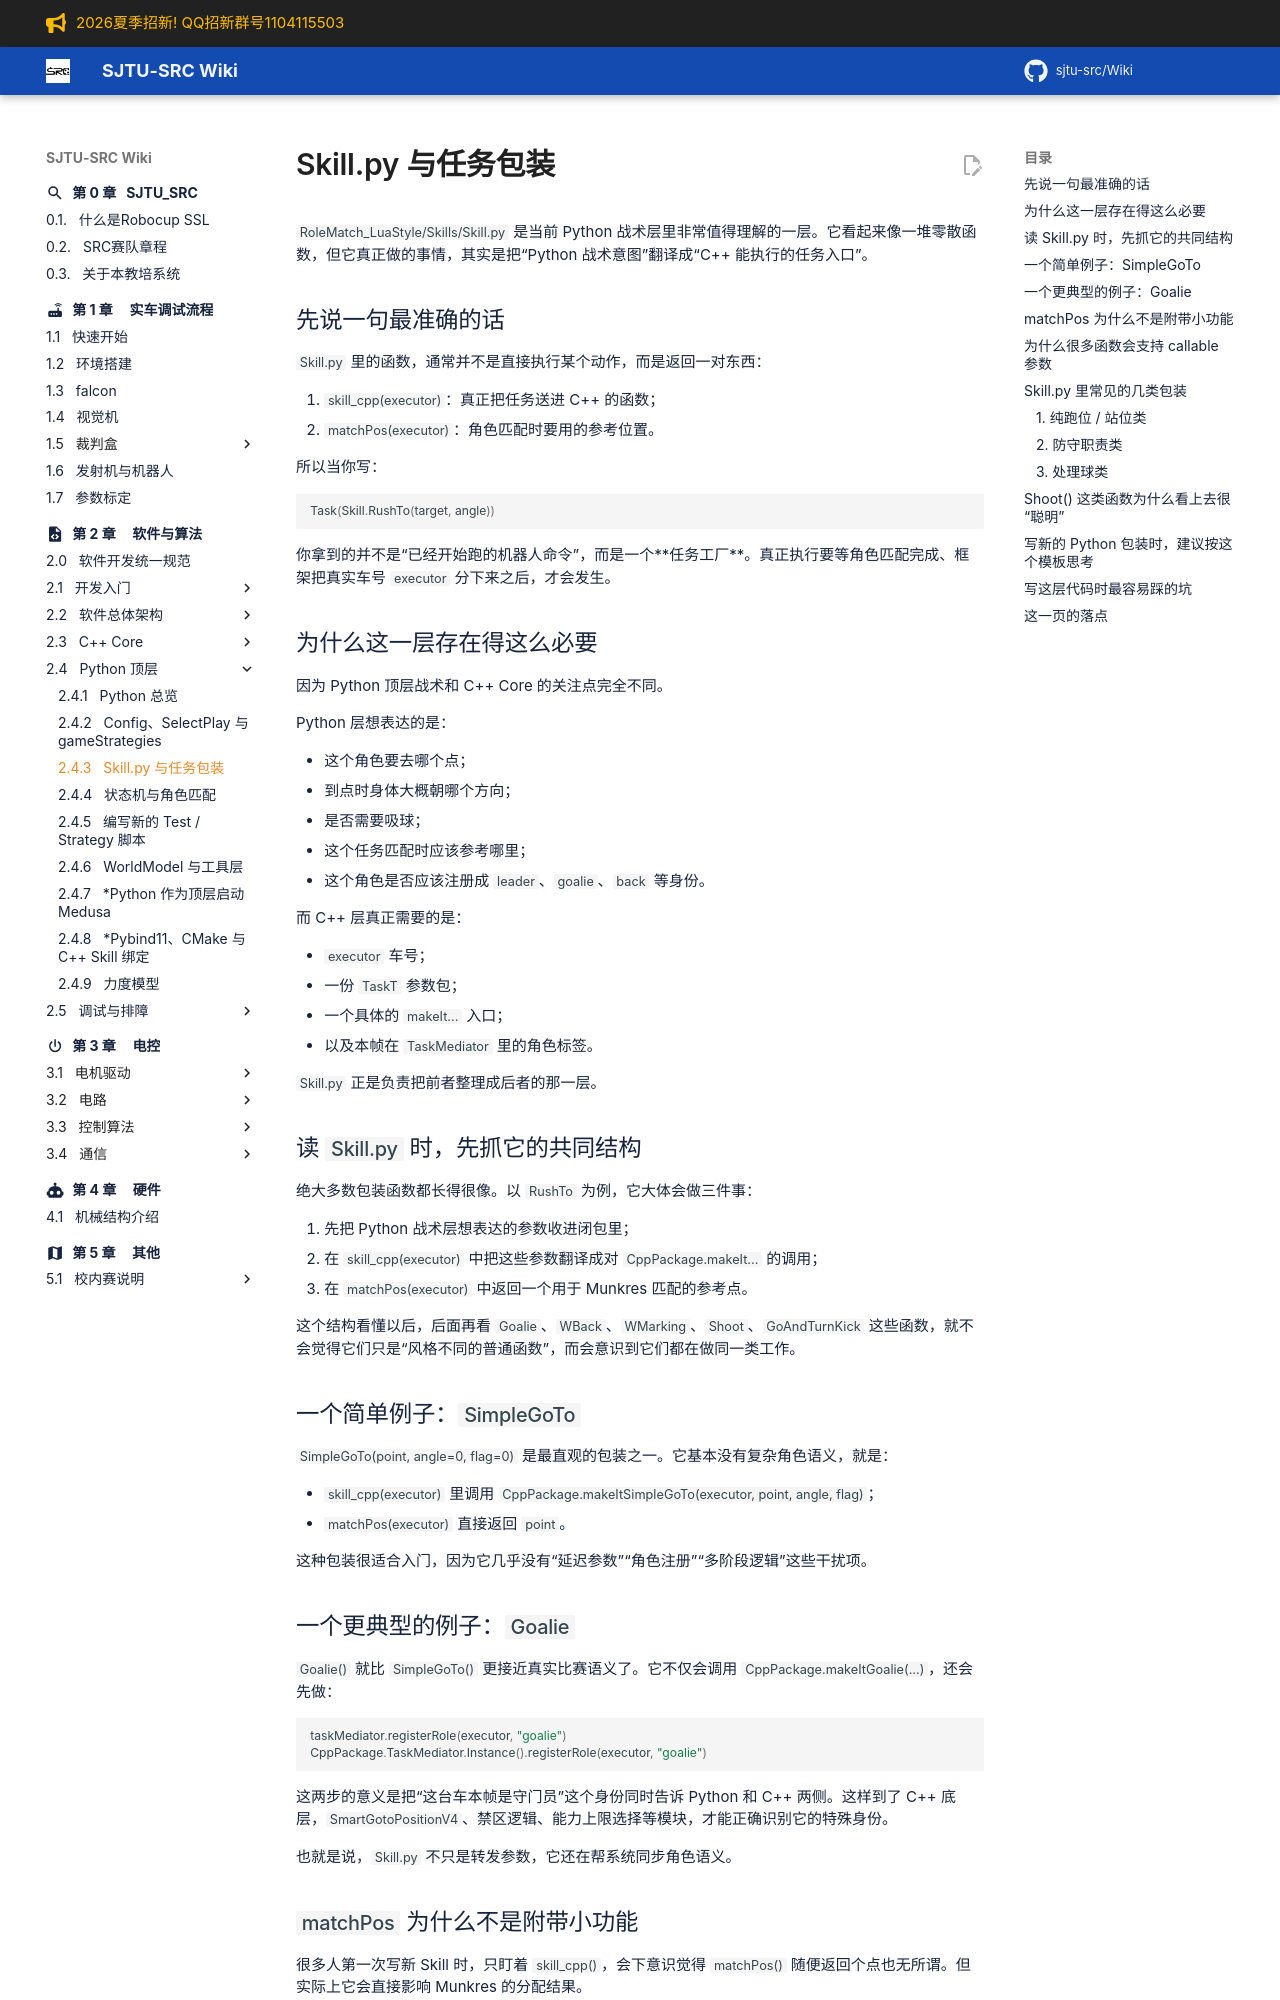

repository: sjtu-src/Wiki · page: chapter_software/python/skill-py/index.html · generator: mkdocs

# Skill.py 与任务包装

`RoleMatch_LuaStyle/Skills/Skill.py` 是当前 Python 战术层里非常值得理解的一层。它看起来像一堆零散函数，但它真正做的事情，其实是把“Python 战术意图”翻译成“C++ 能执行的任务入口”。

## 先说一句最准确的话

`Skill.py` 里的函数，通常并不是直接执行某个动作，而是返回一对东西：

1. `skill_cpp(executor)`：真正把任务送进 C++ 的函数；
2. `matchPos(executor)`：角色匹配时要用的参考位置。

所以当你写：

```python
Task(Skill.RushTo(target, angle))
```

你拿到的并不是“已经开始跑的机器人命令”，而是一个**任务工厂**。真正执行要等角色匹配完成、框架把真实车号 `executor` 分下来之后，才会发生。

## 为什么这一层存在得这么必要

因为 Python 顶层战术和 C++ Core 的关注点完全不同。

Python 层想表达的是：

- 这个角色要去哪个点；
- 到点时身体大概朝哪个方向；
- 是否需要吸球；
- 这个任务匹配时应该参考哪里；
- 这个角色是否应该注册成 `leader`、`goalie`、`back` 等身份。

而 C++ 层真正需要的是：

- `executor` 车号；
- 一份 `TaskT` 参数包；
- 一个具体的 `makeIt...` 入口；
- 以及本帧在 `TaskMediator` 里的角色标签。

`Skill.py` 正是负责把前者整理成后者的那一层。

## 读 `Skill.py` 时，先抓它的共同结构

绝大多数包装函数都长得很像。以 `RushTo` 为例，它大体会做三件事：

1. 先把 Python 战术层想表达的参数收进闭包里；
2. 在 `skill_cpp(executor)` 中把这些参数翻译成对 `CppPackage.makeIt...` 的调用；
3. 在 `matchPos(executor)` 中返回一个用于 Munkres 匹配的参考点。

这个结构看懂以后，后面再看 `Goalie`、`WBack`、`WMarking`、`Shoot`、`GoAndTurnKick` 这些函数，就不会觉得它们只是“风格不同的普通函数”，而会意识到它们都在做同一类工作。

## 一个简单例子：`SimpleGoTo`

`SimpleGoTo(point, angle=0, flag=0)` 是最直观的包装之一。它基本没有复杂角色语义，就是：

- `skill_cpp(executor)` 里调用 `CppPackage.makeItSimpleGoTo(executor, point, angle, flag)`；
- `matchPos(executor)` 直接返回 `point`。

这种包装很适合入门，因为它几乎没有“延迟参数”“角色注册”“多阶段逻辑”这些干扰项。
